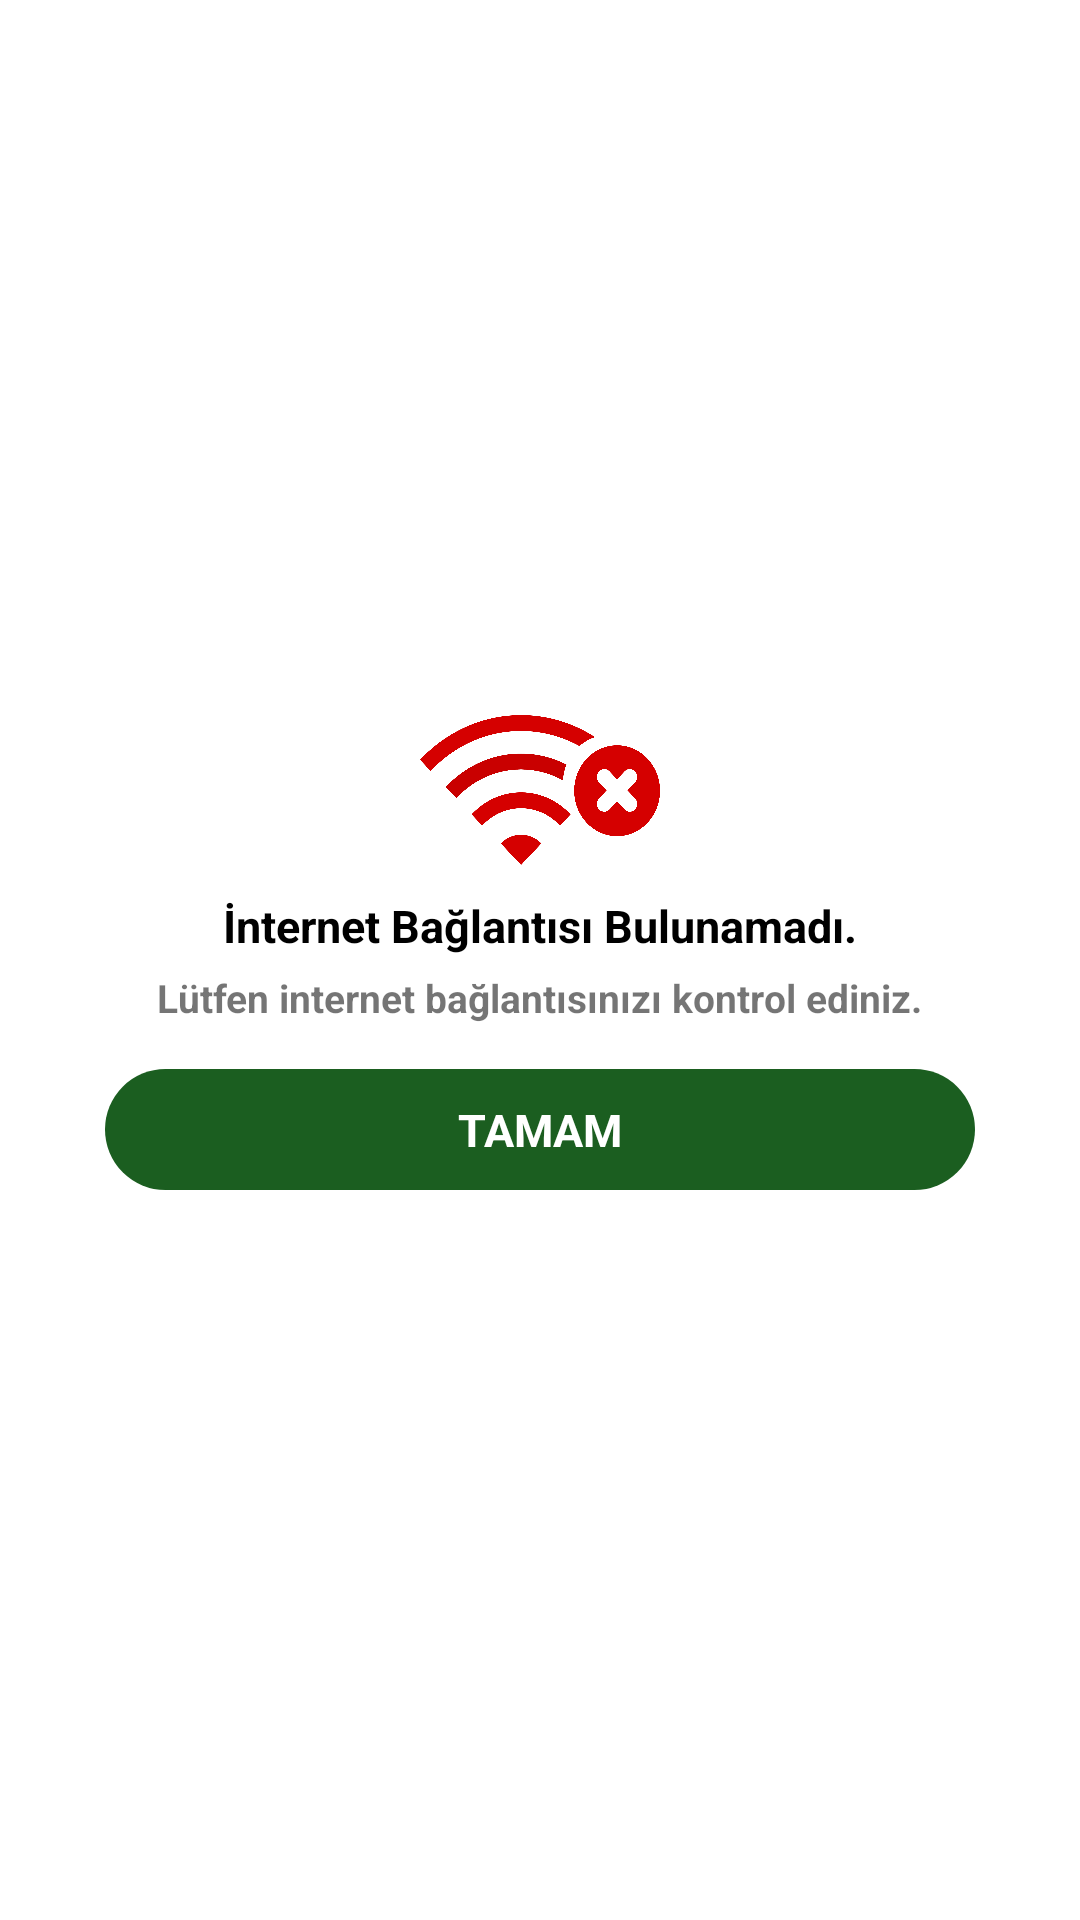

Android layout source for this screen:
<!-- AndroidManifest.xml: application theme Theme.InternetControlAndWebView -->
<!-- res/layout/alert_dialog_layout.xml -->
<?xml version="1.0" encoding="utf-8"?>
<LinearLayout xmlns:android="http://schemas.android.com/apk/res/android"
    android:layout_width="match_parent"
    android:layout_height="match_parent"

    android:gravity="center">

<LinearLayout
android:layout_margin="10dp"
    android:layout_width="match_parent"
    android:layout_height="wrap_content"
    android:gravity="center"

    android:orientation="vertical">
    <ImageView
        android:layout_margin="10dp"
        android:layout_width="80dp"
        android:layout_height="50dp"
        android:background="@drawable/notconnet"/>

    <TextView
        android:layout_width="wrap_content"
        android:layout_height="wrap_content"
        android:textStyle="bold"

        android:textColor="@color/black"
        android:textSize="15sp"
        android:text="İnternet Bağlantısı Bulunamadı."/>
    <TextView
        android:layout_width="wrap_content"
        android:layout_height="wrap_content"
        android:textStyle="bold"
        android:layout_margin="5dp"
        android:gravity="center"
        android:textSize="13sp"
        android:text="Lütfen internet bağlantısınızı kontrol ediniz."/>
<LinearLayout
    android:id="@+id/btnOk"
    android:backgroundTint="@color/green"
    android:layout_width="match_parent"
    android:background="@drawable/textview"
    android:layout_height="wrap_content"
    android:clickable="true"
    android:foreground="@drawable/effect2"
    android:layout_marginTop="10dp"
    android:layout_marginLeft="25dp"
    android:layout_marginRight="25dp"
    android:layout_marginBottom="15dp"
    >

    <TextView
        android:layout_width="match_parent"
        android:layout_height="match_parent"
        android:text="TAMAM"

        android:gravity="center"
        android:textSize="15sp"
        android:textColor="@color/white"
        android:textStyle="bold"
        />
</LinearLayout>
</LinearLayout>


</LinearLayout>
<!-- resources referenced by this layout -->
<resources>
  <color name="black">#FF000000</color>
  <color name="green">#1b5e20</color>
  <color name="white">#FFFFFFFF</color>
  <!-- drawable notconnet: png bitmap (drawable, 48037 bytes) -->
  <!-- drawable textview (drawable) -->
  <?xml version="1.0" encoding="utf-8"?>
  <shape xmlns:android="http://schemas.android.com/apk/res/android" >
      <solid android:color="#ffffff" />
      <corners android:radius="70dip"/>
  
      <padding
          android:bottom="10dip"
          android:left="10dip"
          android:right="10dip"
          android:top="10dip"/>
  
  </shape>
  <style name="Theme.InternetControlAndWebView" parent="Theme.MaterialComponents.DayNight.NoActionBar">
          
  
          <item name="colorPrimaryVariant">@color/admincolor</item>
          <item name="colorOnPrimary">@color/white</item>
          
          <item name="colorSecondary">@color/teal_200</item>
          <item name="colorSecondaryVariant">@color/teal_700</item>
          <item name="colorOnSecondary">@color/black</item>
          
          <item name="android:statusBarColor" tools:targetApi="l">?attr/colorPrimaryVariant</item>
          
      </style>
  <color name="admincolor">#007D36</color>
  <color name="teal_200">#FF03DAC5</color>
  <color name="teal_700">#FF018786</color>
</resources>
